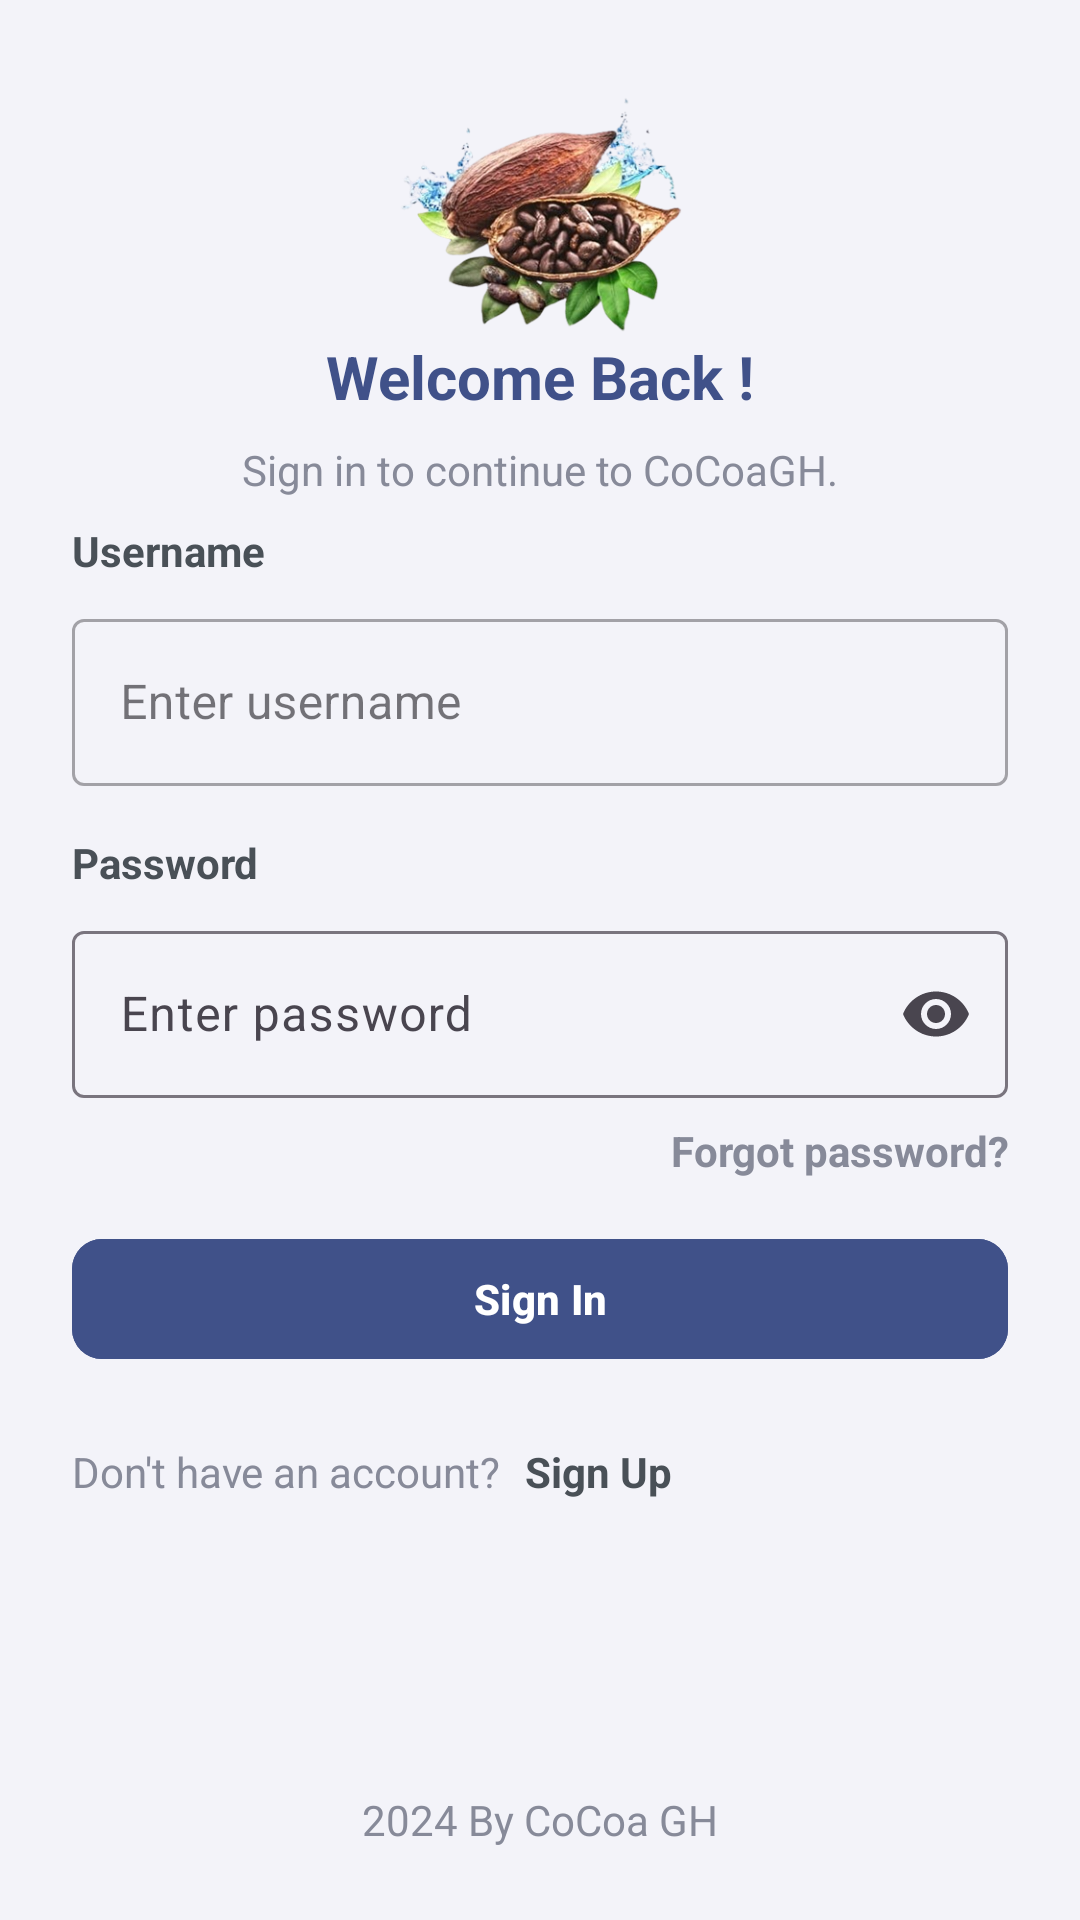

Android layout source for this screen:
<!-- AndroidManifest.xml: application theme Theme.CoCoaGH -->
<!-- res/layout/activity_login.xml -->
<?xml version="1.0" encoding="utf-8"?>
<androidx.constraintlayout.widget.ConstraintLayout xmlns:android="http://schemas.android.com/apk/res/android"
    xmlns:app="http://schemas.android.com/apk/res-auto"
    xmlns:tools="http://schemas.android.com/tools"
    android:id="@+id/main"
    android:layout_width="match_parent"
    android:layout_height="match_parent"
    android:background="@color/background_color"
    tools:context=".auth.LoginActivity">


    <ImageView
        android:id="@+id/imageView"
        android:layout_width="0dp"
        android:layout_height="80dp"
        android:layout_marginStart="24dp"
        android:layout_marginTop="32dp"
        android:layout_marginEnd="24dp"
        app:layout_constraintEnd_toEndOf="parent"
        app:layout_constraintStart_toStartOf="parent"
        app:layout_constraintTop_toTopOf="parent"
        app:srcCompat="@drawable/cocoa_logo" />


    <TextView
        android:id="@+id/welcome"
        android:layout_width="0dp"
        android:layout_height="wrap_content"
        android:layout_marginStart="24dp"
        android:layout_marginEnd="24dp"
        android:text="@string/label_sign_in_header"
        android:textAlignment="center"
        android:textColor="@color/main_color"
        android:textSize="20sp"
        android:textStyle="bold"
        app:layout_constraintEnd_toEndOf="parent"
        app:layout_constraintStart_toStartOf="parent"
        app:layout_constraintTop_toBottomOf="@+id/imageView" />

    <TextView
        android:id="@+id/note"
        android:layout_width="0dp"
        android:layout_height="wrap_content"
        android:layout_marginStart="24dp"
        android:layout_marginTop="8dp"
        android:layout_marginEnd="24dp"
        android:text="@string/label_sign_in_p"
        android:textAlignment="center"
        android:textColor="@color/light_text_color"
        app:layout_constraintEnd_toEndOf="parent"
        app:layout_constraintStart_toStartOf="parent"
        app:layout_constraintTop_toBottomOf="@+id/welcome" />


    <TextView
        android:id="@+id/username"
        android:layout_width="0dp"
        android:layout_height="wrap_content"
        android:layout_marginStart="24dp"
        android:layout_marginTop="8dp"
        android:layout_marginEnd="16dp"
        android:text="@string/username_label"
        android:textColor="@color/text_color"
        android:textStyle="bold"
        app:layout_constraintEnd_toEndOf="parent"
        app:layout_constraintStart_toStartOf="parent"
        app:layout_constraintTop_toBottomOf="@+id/note" />

    <com.google.android.material.textfield.TextInputLayout
        android:id="@+id/textInputLayout"
        style="@style/Widget.MaterialComponents.TextInputLayout.OutlinedBox"
        android:layout_width="0dp"
        android:layout_height="wrap_content"
        android:layout_marginStart="24dp"
        android:layout_marginTop="8dp"
        android:layout_marginEnd="24dp"
        android:hint="@string/username_hint"
        app:layout_constraintEnd_toEndOf="parent"
        app:layout_constraintStart_toStartOf="parent"
        app:layout_constraintTop_toBottomOf="@+id/username"
        app:startIconDrawable="@drawable/person">
        <com.google.android.material.textfield.TextInputEditText
            android:id="@+id/usernameInput"
            android:layout_width="match_parent"
            android:layout_height="wrap_content"
            android:maxLength="20"
            android:inputType="text" />
    </com.google.android.material.textfield.TextInputLayout>



    <TextView
        android:id="@+id/textView6"
        android:layout_width="0dp"
        android:layout_height="wrap_content"
        android:layout_marginStart="24dp"
        android:layout_marginTop="16dp"
        android:layout_marginEnd="24dp"
        android:text="@string/password_label"
        android:textStyle="bold"
        android:textColor="@color/text_color"
        app:layout_constraintEnd_toEndOf="parent"
        app:layout_constraintStart_toStartOf="parent"
        app:layout_constraintTop_toBottomOf="@+id/textInputLayout" />

    <com.google.android.material.textfield.TextInputLayout
        android:id="@+id/textInputLayout2"
        android:layout_width="0dp"
        android:layout_height="wrap_content"
        android:layout_marginStart="24dp"
        android:layout_marginTop="8dp"
        android:layout_marginEnd="24dp"
        android:hint="@string/password_hint"
        app:endIconMode="password_toggle"
        app:layout_constraintEnd_toEndOf="parent"
        app:layout_constraintStart_toStartOf="parent"
        app:layout_constraintTop_toBottomOf="@+id/textView6"
        app:startIconDrawable="@drawable/password">

        <com.google.android.material.textfield.TextInputEditText
            android:id="@+id/passwordInput"
            android:layout_width="match_parent"
            android:layout_height="wrap_content"
            android:maxLength="20"
            android:inputType="textPassword" />
    </com.google.android.material.textfield.TextInputLayout>


    <TextView
        android:id="@+id/forgotPasswordTxt"
        style="@style/Widget.MaterialComponents.TextInputLayout.OutlinedBox"
        android:layout_width="0dp"
        android:layout_height="wrap_content"
        android:layout_marginStart="24dp"
        android:layout_marginTop="8dp"
        android:layout_marginEnd="24dp"
        android:text="@string/label_forget_password"
        android:textStyle="bold"
        android:textColor="@color/light_text_color"
        android:textAlignment="textEnd"
        app:layout_constraintEnd_toEndOf="parent"
        app:layout_constraintStart_toStartOf="parent"
        app:layout_constraintTop_toBottomOf="@+id/textInputLayout2" />

    <com.google.android.material.button.MaterialButton
        android:id="@+id/signInBtn"
        android:layout_width="0dp"
        android:layout_height="wrap_content"
        android:layout_marginStart="24dp"
        android:layout_marginTop="16dp"
        android:layout_marginEnd="24dp"
        android:text="@string/sign_in"
        android:textStyle="bold"
        app:icon="@drawable/login"
        app:iconGravity="textStart"
        app:iconPadding="15dp"
        android:backgroundTint="@color/main_color"
        app:cornerRadius="10dp"
        app:layout_constraintEnd_toEndOf="parent"
        app:layout_constraintStart_toStartOf="parent"
        app:layout_constraintTop_toBottomOf="@+id/forgotPasswordTxt" />


    <TextView
        android:id="@+id/textView8"
        android:layout_width="wrap_content"
        android:layout_height="wrap_content"
        android:layout_marginStart="24dp"
        android:layout_marginTop="24dp"
        android:text="@string/label_do_not_have_account"
        android:textColor="@color/light_text_color"
        app:layout_constraintStart_toStartOf="parent"
        app:layout_constraintTop_toBottomOf="@+id/signInBtn" />

    <TextView
        android:id="@+id/signUpTxt"
        android:layout_width="0dp"
        android:layout_height="wrap_content"
        android:layout_marginStart="8dp"
        android:layout_marginTop="24dp"
        android:layout_marginEnd="24dp"
        android:text="@string/sign_up"
        android:textStyle="bold"
        android:textColor="@color/text_color"
        app:layout_constraintEnd_toEndOf="parent"
        app:layout_constraintStart_toEndOf="@+id/textView8"
        app:layout_constraintTop_toBottomOf="@+id/signInBtn" />

    <TextView
        android:id="@+id/textView10"
        android:layout_width="wrap_content"
        android:layout_height="wrap_content"
        android:layout_marginStart="24dp"
        android:layout_marginEnd="24dp"
        android:layout_marginBottom="24dp"
        android:text="@string/footer"
        android:textColor="@color/light_text_color"
        app:layout_constraintBottom_toBottomOf="parent"
        app:layout_constraintEnd_toEndOf="parent"
        app:layout_constraintStart_toStartOf="parent" />
</androidx.constraintlayout.widget.ConstraintLayout>
<!-- resources referenced by this layout -->
<resources>
  <color name="background_color">#f3f3f9</color>
  <color name="light_text_color">#878a99</color>
  <color name="main_color">#405189</color>
  <color name="text_color">#495057</color>
  <!-- drawable cocoa_logo: png bitmap (drawable, 125381 bytes) -->
  <string name="footer">2024 By CoCoa GH</string>
  <string name="label_do_not_have_account">Don\'t have an account?</string>
  <string name="label_forget_password">Forgot password?</string>
  <string name="label_sign_in_header">Welcome Back !</string>
  <string name="label_sign_in_p">Sign in to continue to CoCoaGH.</string>
  <string name="password_hint">Enter password</string>
  <string name="password_label">Password</string>
  <string name="sign_in">Sign In</string>
  <string name="sign_up">Sign Up</string>
  <string name="username_hint">Enter username</string>
  <string name="username_label">Username</string>
  <style name="Theme.CoCoaGH" parent="Base.Theme.CoCoaGH" />
  <style name="Base.Theme.CoCoaGH" parent="Theme.Material3.DayNight.NoActionBar">
          
          
      </style>
</resources>
